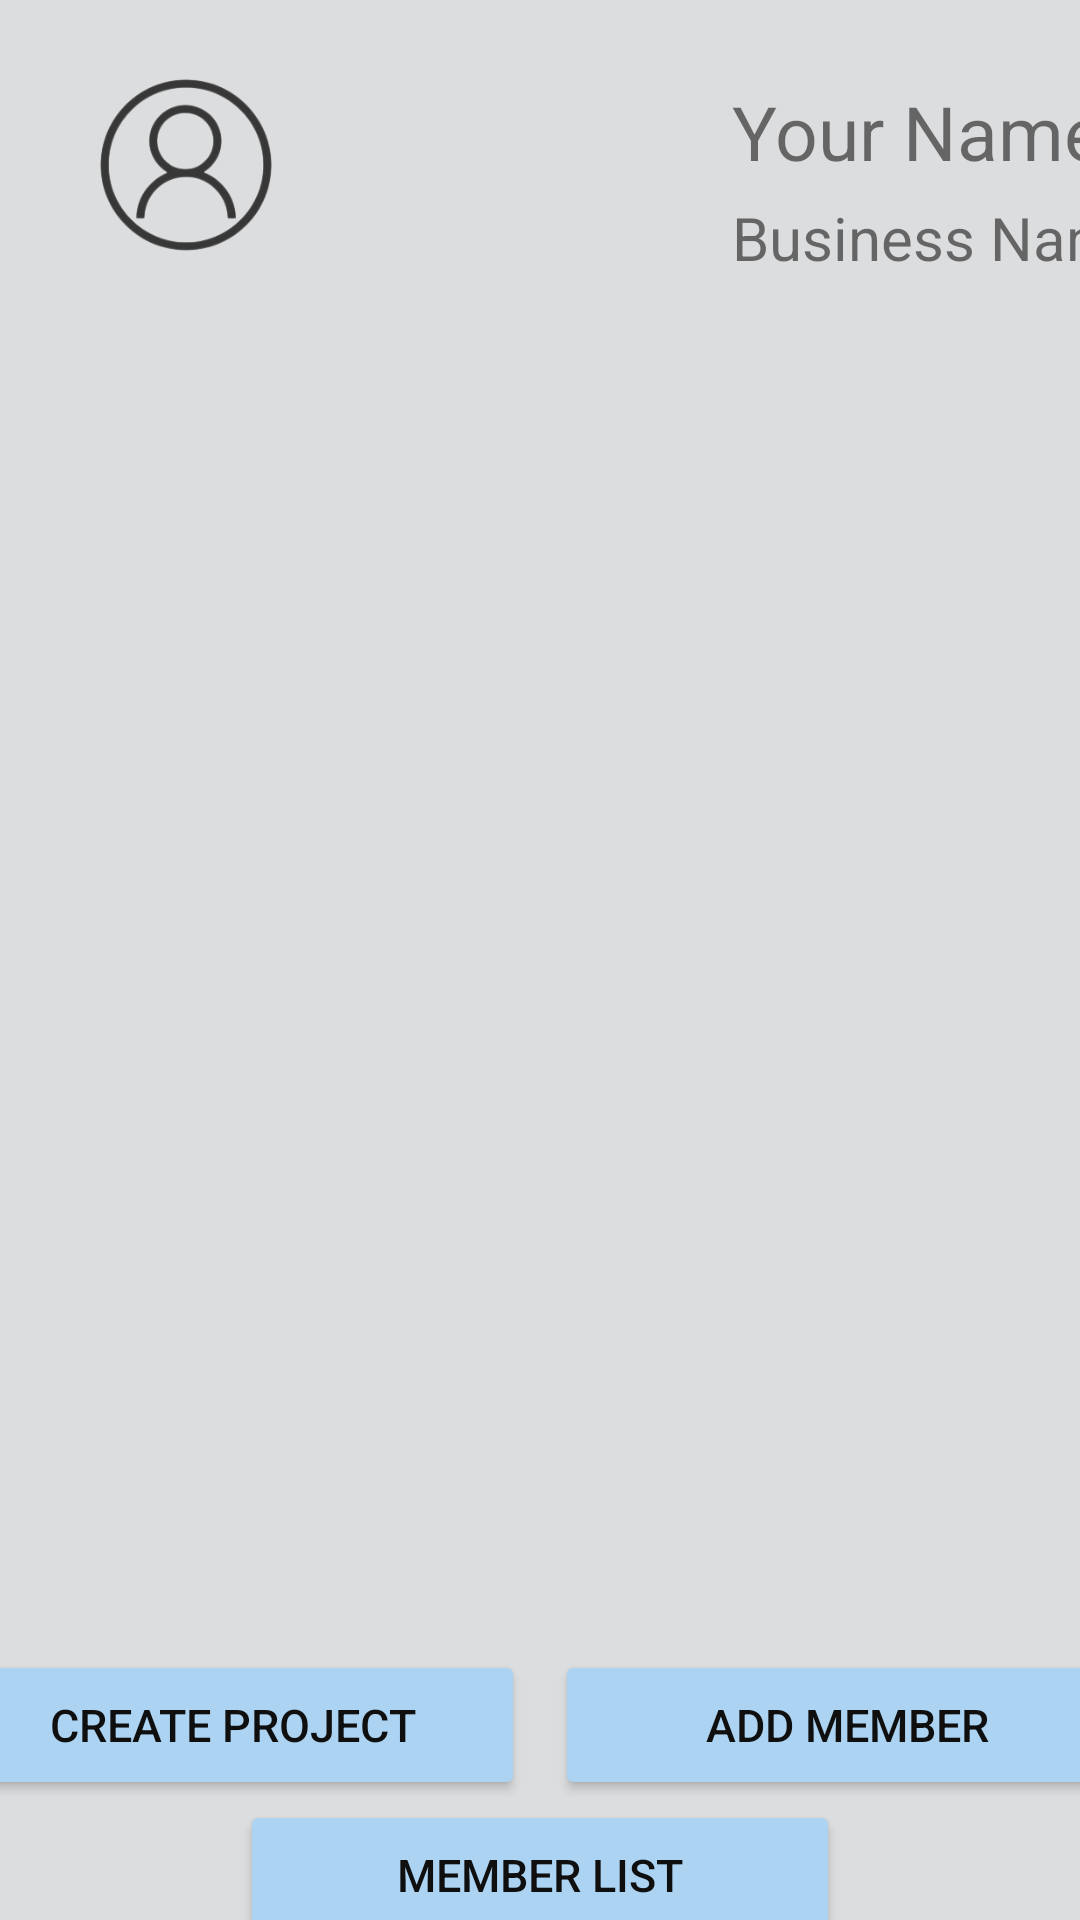

Android layout source for this screen:
<!-- AndroidManifest.xml: application theme Theme.Virtual_work_station -->
<!-- res/layout/home_page_1.xml -->
<?xml version="1.0" encoding="utf-8"?>

<LinearLayout xmlns:android="http://schemas.android.com/apk/res/android"
    android:layout_width="match_parent"
    android:layout_height="match_parent"
    android:layout_gravity="fill_horizontal"
    android:orientation="vertical"
    android:background="@color/ash_light">

    <LinearLayout
        android:layout_width="wrap_content"
        android:layout_height="wrap_content"
        android:orientation="horizontal">

        <LinearLayout
            android:layout_width="124dp"
            android:layout_height="120dp">


            <LinearLayout
                android:layout_width="70dp"
                android:layout_height="70dp"
                android:layout_marginLeft="27dp"
                android:layout_marginTop="20dp"
                android:orientation="horizontal">

                <TextView
                    android:id="@+id/pro_btn"
                    android:clickable="true"
                    android:layout_width="70dp"
                    android:layout_height="70dp"
                    android:background="@drawable/profile"
                    android:selectAllOnFocus="true"></TextView>
            </LinearLayout>




        </LinearLayout>

        <LinearLayout
            android:layout_width="286dp"
            android:layout_height="120dp"
            android:orientation="vertical">

            <LinearLayout
                android:layout_width="150dp"
                android:layout_height="wrap_content"
                android:layout_marginLeft="120dp"
                android:layout_marginTop="27dp"
                android:orientation="horizontal">

                <TextView
                    android:id="@+id/y_name"
                    android:layout_width="150dp"
                    android:layout_height="match_parent"
                    android:text="Your Name"
                    android:textSize="25dp">

                </TextView>

            </LinearLayout>

            <LinearLayout
                android:layout_width="wrap_content"
                android:layout_height="wrap_content"
                android:layout_marginLeft="120dp"
                android:layout_marginTop="5dp"

                android:orientation="horizontal">

                <TextView
                    android:id="@+id/b_name"
                    android:layout_width="wrap_content"
                    android:layout_height="wrap_content"
                    android:text="Business Name"
                    android:textSize="20dp">

                </TextView>

            </LinearLayout>

        </LinearLayout>

    </LinearLayout>

    <LinearLayout
        android:layout_width="340dp"
        android:layout_height="wrap_content"
        android:orientation="vertical"
        android:layout_marginTop="20dp"
        android:layout_marginLeft="35dp">

        <ListView
            android:id="@+id/ListEvents"
            android:layout_width="match_parent"
            android:layout_height='380dp'
            android:layout_weight="1"></ListView>

    </LinearLayout>
    <LinearLayout
        android:layout_height="50dp"
        android:layout_gravity="center_horizontal"
        android:orientation="horizontal"
        android:layout_width="400dp"
        android:layout_marginTop="30dp">

        <Button
            android:id="@+id/Create_project_btn"
            android:layout_height="50dp"
            android:textSize="15dp"
            android:gravity="center_vertical|center_horizontal"
            android:textColor="#0f0f0f"
            android:backgroundTint="@color/blue_light"
            android:text="Create Project"
            android:clickable="true"
            android:layout_marginRight="5dp"
            android:layout_width="10dp"
            android:layout_weight="1"

            >
        </Button>


        <Button
            android:id="@+id/Add_member_btn"
            android:layout_height="50dp"
            android:textSize="15dp"
            android:gravity="center_vertical|center_horizontal"
            android:textColor="#0f0f0f"
            android:layout_marginLeft="5dp"
            android:backgroundTint="@color/blue_light"
            android:text="Add member"
            android:clickable="true"
            android:layout_width="10dp"
            android:layout_weight="1"

            ></Button>
    </LinearLayout>
    <LinearLayout
        android:layout_height="wrap_content"
        android:layout_gravity="center_horizontal"
        android:orientation="horizontal"
        android:layout_width="200dp">
        <Button
            android:id="@+id/Member_list_btn"
            android:layout_height="50dp"
            android:textSize="15dp"
            android:gravity="center_vertical|center_horizontal"
            android:textColor="#0f0f0f"
            android:backgroundTint="@color/blue_light"
            android:text="Member List"
            android:clickable="true"
            android:layout_width="10dp"
            android:layout_weight="1"
            ></Button>
    </LinearLayout>
</LinearLayout>
<!-- resources referenced by this layout -->
<resources>
  <color name="ash_light">#dcddde</color>
  <color name="blue_light">#acd4f2</color>
  <!-- drawable profile: png bitmap (drawable, 26898 bytes) -->
  <style name="Theme.Virtual_work_station" parent="Theme.MaterialComponents.DayNight.DarkActionBar">
          
          <item name="colorPrimary">@color/purple_500</item>
          <item name="colorPrimaryVariant">@color/purple_700</item>
          <item name="colorOnPrimary">@color/white</item>
          
          <item name="colorSecondary">@color/teal_200</item>
          <item name="colorSecondaryVariant">@color/teal_700</item>
          <item name="colorOnSecondary">@color/black</item>
          
          <item name="android:statusBarColor" tools:targetApi="l">?attr/colorPrimaryVariant</item>
          
      </style>
  <color name="purple_500">#FF6200EE</color>
  <color name="purple_700">#FF3700B3</color>
  <color name="white">#FFFFFFFF</color>
  <color name="teal_200">#FF03DAC5</color>
  <color name="teal_700">#FF018786</color>
  <color name="black">#FF000000</color>
</resources>
